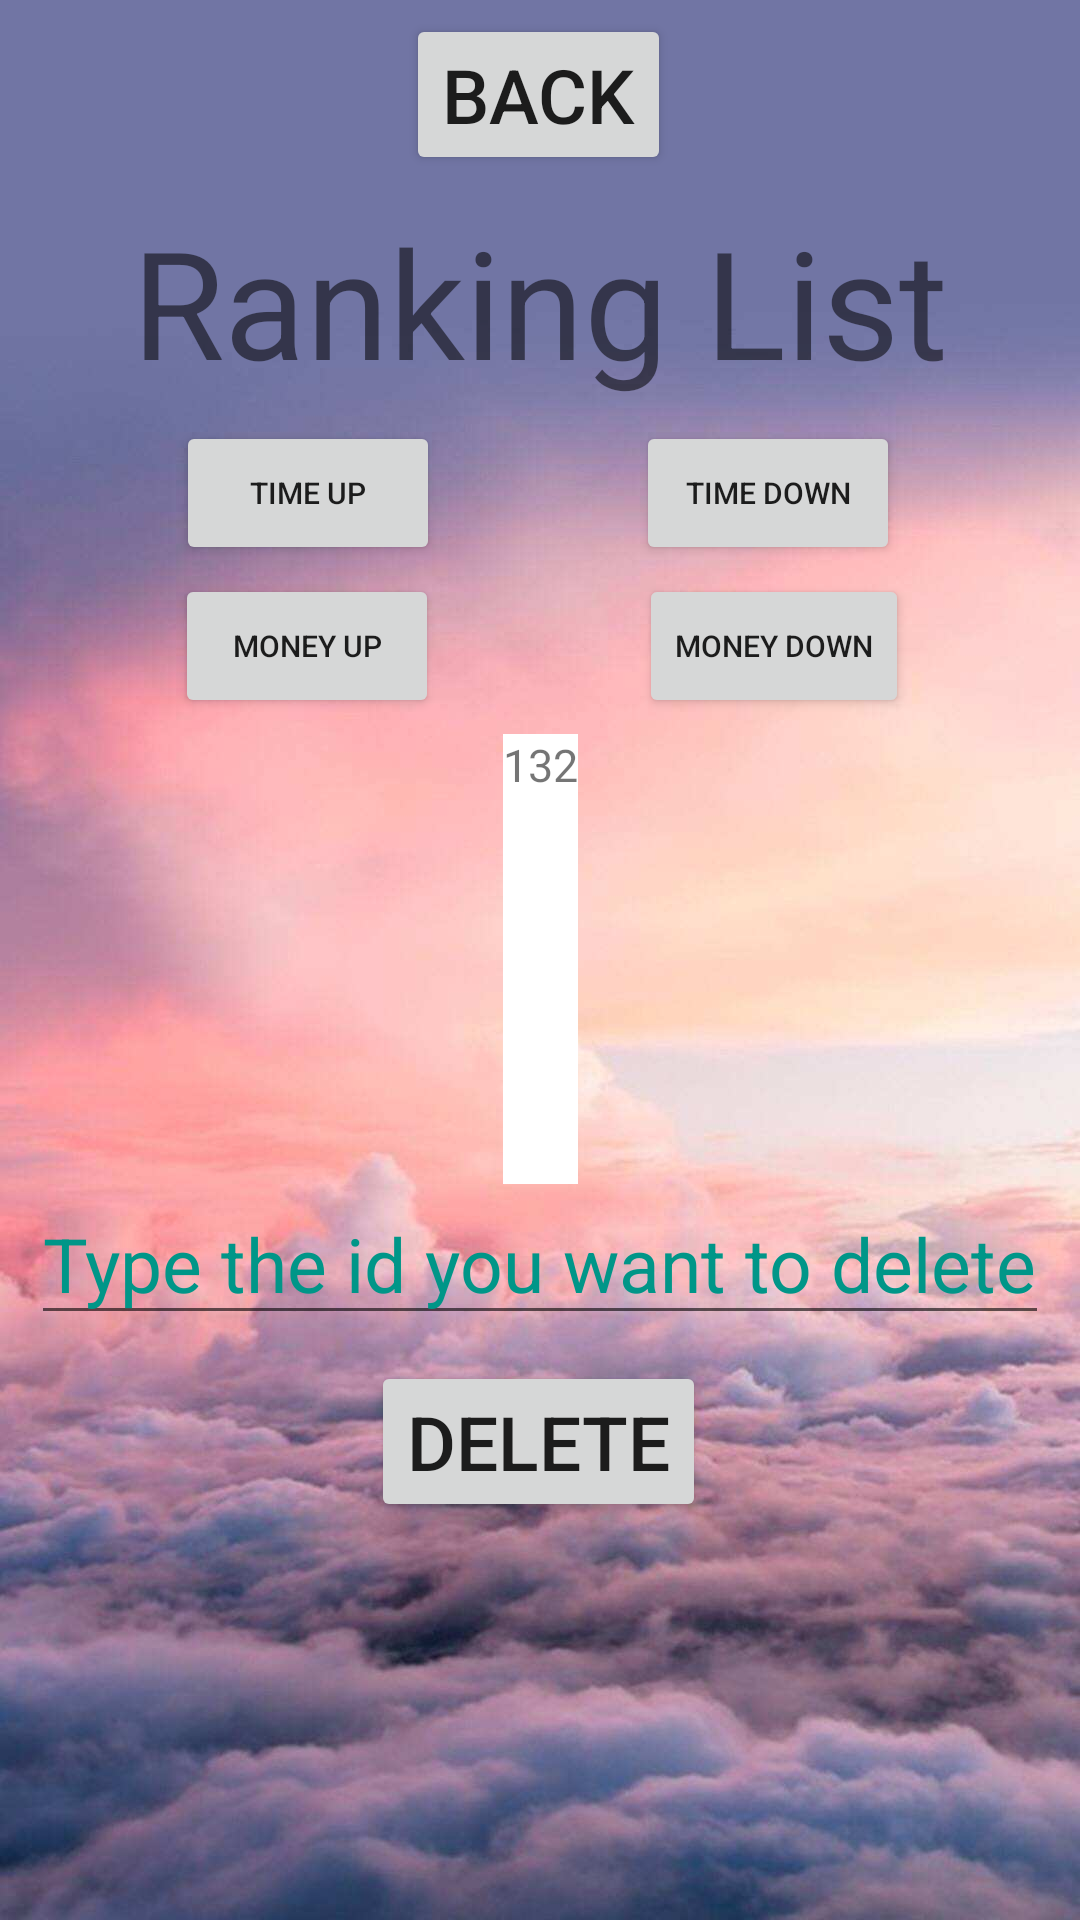

Android layout source for this screen:
<!-- AndroidManifest.xml: application theme Theme.FedUniMillionaire30393022 -->
<!-- res/layout/rank_list.xml -->
<?xml version="1.0" encoding="utf-8"?>
<androidx.constraintlayout.widget.ConstraintLayout xmlns:android="http://schemas.android.com/apk/res/android"
    xmlns:app="http://schemas.android.com/apk/res-auto"
    xmlns:tools="http://schemas.android.com/tools"
    android:layout_width="match_parent"
    android:layout_height="match_parent"
    android:background="@drawable/background"
    tools:context=".RankList">

    <TextView
        android:id="@+id/textView2"
        android:layout_width="wrap_content"
        android:layout_height="wrap_content"
        android:text="Ranking List"
        android:textSize="50sp"
        app:layout_constraintBottom_toBottomOf="parent"
        app:layout_constraintEnd_toEndOf="parent"
        app:layout_constraintStart_toStartOf="parent"
        app:layout_constraintTop_toTopOf="parent"
        app:layout_constraintVertical_bias="0.117" />

    <Button
        android:id="@+id/Back"
        android:layout_width="wrap_content"
        android:layout_height="wrap_content"
        android:text="back"
        android:textSize="25sp"
        app:layout_constraintBottom_toBottomOf="parent"
        app:layout_constraintEnd_toEndOf="parent"
        app:layout_constraintHorizontal_bias="0.498"
        app:layout_constraintStart_toStartOf="parent"
        app:layout_constraintTop_toTopOf="parent"
        app:layout_constraintVertical_bias="0.008" />

    <Button
        android:id="@+id/TimeDown"
        android:layout_width="wrap_content"
        android:layout_height="wrap_content"
        android:text="time down"
        android:textSize="10sp"
        app:layout_constraintBottom_toBottomOf="parent"
        app:layout_constraintEnd_toEndOf="parent"
        app:layout_constraintHorizontal_bias="0.779"
        app:layout_constraintStart_toStartOf="parent"
        app:layout_constraintTop_toTopOf="parent"
        app:layout_constraintVertical_bias="0.237" />

    <Button
        android:id="@+id/TimeUp"
        android:layout_width="wrap_content"
        android:layout_height="wrap_content"
        android:text="time up"
        android:textSize="10sp"
        app:layout_constraintBottom_toBottomOf="parent"
        app:layout_constraintEnd_toEndOf="parent"
        app:layout_constraintHorizontal_bias="0.216"
        app:layout_constraintStart_toStartOf="parent"
        app:layout_constraintTop_toTopOf="@+id/Back"
        app:layout_constraintVertical_bias="0.231" />

    <Button
        android:id="@+id/MoneyDown"
        android:layout_width="wrap_content"
        android:layout_height="wrap_content"
        android:layout_marginEnd="56dp"
        android:text="money down"
        android:textSize="10sp"
        app:layout_constraintBottom_toBottomOf="parent"
        app:layout_constraintEnd_toEndOf="parent"
        app:layout_constraintHorizontal_bias="0.995"
        app:layout_constraintStart_toStartOf="parent"
        app:layout_constraintTop_toTopOf="parent"
        app:layout_constraintVertical_bias="0.323" />

    <Button
        android:id="@+id/MoneyUp"
        android:layout_width="wrap_content"
        android:layout_height="wrap_content"
        android:text="money up"
        android:textSize="10sp"
        app:layout_constraintBottom_toBottomOf="parent"
        app:layout_constraintEnd_toEndOf="parent"
        app:layout_constraintHorizontal_bias="0.214"
        app:layout_constraintStart_toStartOf="parent"
        app:layout_constraintTop_toTopOf="parent"
        app:layout_constraintVertical_bias="0.323" />

    <ScrollView
        android:id="@+id/scrollView2"
        android:layout_width="wrap_content"
        android:layout_height="150dp"
        android:background="#FFFFFF"
        app:layout_constraintBottom_toBottomOf="parent"
        app:layout_constraintEnd_toEndOf="parent"
        app:layout_constraintStart_toStartOf="parent"
        app:layout_constraintTop_toTopOf="parent"
        app:layout_constraintVertical_bias="0.499">

        <TextView
            android:id="@+id/List"
            android:layout_width="wrap_content"
            android:layout_height="30dp"
            android:text="132"
            android:textSize="15sp"
            app:layout_constraintBottom_toBottomOf="parent"
            app:layout_constraintEnd_toEndOf="parent"
            app:layout_constraintStart_toStartOf="parent"
            app:layout_constraintTop_toTopOf="parent"
            app:layout_constraintVertical_bias="0.35" />

    </ScrollView>

    <EditText
        android:id="@+id/editText"
        android:layout_width="wrap_content"
        android:layout_height="wrap_content"
        android:hint="Type the id you want to delete"
        android:textColorHint="#009688"
        android:inputType="number"
        android:textSize="25sp"
        app:layout_constraintBottom_toBottomOf="parent"
        app:layout_constraintEnd_toEndOf="parent"
        app:layout_constraintStart_toStartOf="parent"
        app:layout_constraintTop_toTopOf="parent"
        app:layout_constraintVertical_bias="0.669" />

    <Button
        android:id="@+id/Delete"
        android:layout_width="wrap_content"
        android:layout_height="wrap_content"
        android:text="delete"
        android:textSize="25sp"
        app:layout_constraintBottom_toBottomOf="parent"
        app:layout_constraintEnd_toEndOf="parent"
        app:layout_constraintHorizontal_bias="0.498"
        app:layout_constraintStart_toStartOf="parent"
        app:layout_constraintTop_toTopOf="parent"
        app:layout_constraintVertical_bias="0.774" />

</androidx.constraintlayout.widget.ConstraintLayout>
<!-- resources referenced by this layout -->
<resources>
  <!-- drawable background: jpeg bitmap (drawable, 60013 bytes) -->
  <style name="Theme.FedUniMillionaire30393022" parent="Theme.MaterialComponents.DayNight.DarkActionBar">
          
          <item name="colorPrimary">@color/purple_500</item>
          <item name="colorPrimaryVariant">@color/purple_700</item>
          <item name="colorOnPrimary">@color/white</item>
          
          <item name="colorSecondary">@color/teal_200</item>
          <item name="colorSecondaryVariant">@color/teal_700</item>
          <item name="colorOnSecondary">@color/black</item>
          
          <item name="android:statusBarColor" tools:targetApi="l">?attr/colorPrimaryVariant</item>
          
      </style>
  <!-- not gathered from this repository: default colours our renderer supplied (Android Studio template values) -->
  <color name="purple_500">#FF6200EE</color>
  <color name="purple_700">#FF3700B3</color>
  <color name="teal_200">#FF03DAC5</color>
  <color name="teal_700">#FF018786</color>
  <color name="black">#FF000000</color>
  <color name="white">#FFFFFFFF</color>
</resources>
